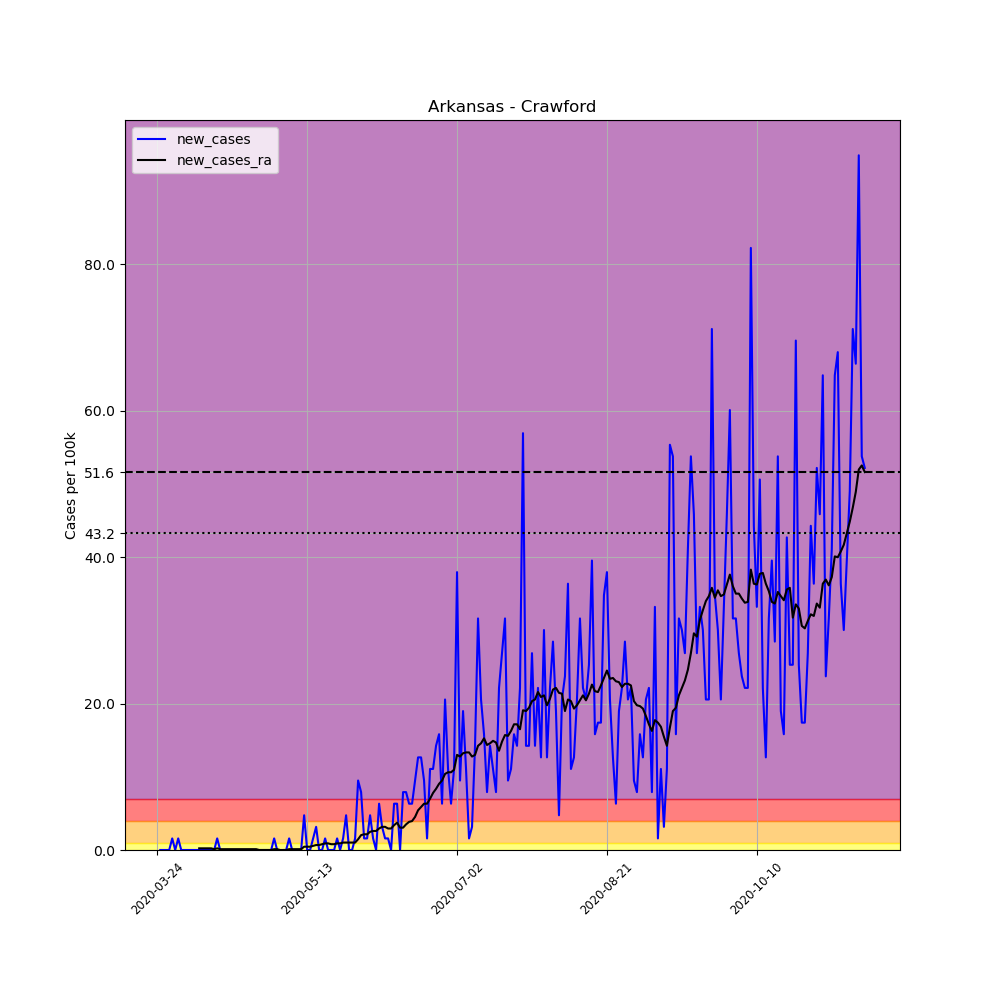

Data behind this chart, as committed beside it:
, date, county, state, fips, cases, deaths, COUNTY, STNAME, CTYNAME, POPESTIMATE2019, per_100k, new_cases, new_cases_ra
295137, 2020-03-24, Crawford, Arkansas, 5033, 1, 0, 33, Arkansas, Crawford, 63257, 1.581, , 
295138, 2020-03-25, Crawford, Arkansas, 5033, 1, 0, 33, Arkansas, Crawford, 63257, 1.581, 0.0, 
295139, 2020-03-26, Crawford, Arkansas, 5033, 1, 0, 33, Arkansas, Crawford, 63257, 1.581, 0.0, 
295140, 2020-03-27, Crawford, Arkansas, 5033, 1, 0, 33, Arkansas, Crawford, 63257, 1.581, 0.0, 
295141, 2020-03-28, Crawford, Arkansas, 5033, 1, 0, 33, Arkansas, Crawford, 63257, 1.581, 0.0, 
295142, 2020-03-29, Crawford, Arkansas, 5033, 2, 0, 33, Arkansas, Crawford, 63257, 3.162, 1.581, 
295143, 2020-03-30, Crawford, Arkansas, 5033, 2, 0, 33, Arkansas, Crawford, 63257, 3.162, 0.0, 
295144, 2020-03-31, Crawford, Arkansas, 5033, 3, 0, 33, Arkansas, Crawford, 63257, 4.743, 1.581, 
295145, 2020-04-01, Crawford, Arkansas, 5033, 3, 0, 33, Arkansas, Crawford, 63257, 4.743, 0.0, 
295146, 2020-04-02, Crawford, Arkansas, 5033, 3, 0, 33, Arkansas, Crawford, 63257, 4.743, 0.0, 
295147, 2020-04-03, Crawford, Arkansas, 5033, 3, 0, 33, Arkansas, Crawford, 63257, 4.743, 0.0, 
295148, 2020-04-04, Crawford, Arkansas, 5033, 3, 0, 33, Arkansas, Crawford, 63257, 4.743, 0.0, 
295149, 2020-04-05, Crawford, Arkansas, 5033, 3, 0, 33, Arkansas, Crawford, 63257, 4.743, 0.0, 
295150, 2020-04-06, Crawford, Arkansas, 5033, 3, 0, 33, Arkansas, Crawford, 63257, 4.743, 0.0, 
295151, 2020-04-07, Crawford, Arkansas, 5033, 3, 0, 33, Arkansas, Crawford, 63257, 4.743, 0.0, 0.2258
295152, 2020-04-08, Crawford, Arkansas, 5033, 3, 0, 33, Arkansas, Crawford, 63257, 4.743, 0.0, 0.2258
295153, 2020-04-09, Crawford, Arkansas, 5033, 3, 0, 33, Arkansas, Crawford, 63257, 4.743, 0.0, 0.2258
295154, 2020-04-10, Crawford, Arkansas, 5033, 3, 0, 33, Arkansas, Crawford, 63257, 4.743, 0.0, 0.2258
295155, 2020-04-11, Crawford, Arkansas, 5033, 3, 0, 33, Arkansas, Crawford, 63257, 4.743, 0.0, 0.2258
295156, 2020-04-12, Crawford, Arkansas, 5033, 3, 0, 33, Arkansas, Crawford, 63257, 4.743, 0.0, 0.1129
295157, 2020-04-13, Crawford, Arkansas, 5033, 4, 0, 33, Arkansas, Crawford, 63257, 6.323, 1.581, 0.2258
295158, 2020-04-14, Crawford, Arkansas, 5033, 4, 0, 33, Arkansas, Crawford, 63257, 6.323, 0.0, 0.1129
295159, 2020-04-15, Crawford, Arkansas, 5033, 4, 0, 33, Arkansas, Crawford, 63257, 6.323, 0.0, 0.1129
295160, 2020-04-16, Crawford, Arkansas, 5033, 4, 0, 33, Arkansas, Crawford, 63257, 6.323, 0.0, 0.1129
295161, 2020-04-17, Crawford, Arkansas, 5033, 4, 0, 33, Arkansas, Crawford, 63257, 6.323, 0.0, 0.1129
295162, 2020-04-18, Crawford, Arkansas, 5033, 4, 0, 33, Arkansas, Crawford, 63257, 6.323, 0.0, 0.1129
295163, 2020-04-19, Crawford, Arkansas, 5033, 4, 0, 33, Arkansas, Crawford, 63257, 6.323, 0.0, 0.1129
295164, 2020-04-20, Crawford, Arkansas, 5033, 4, 0, 33, Arkansas, Crawford, 63257, 6.323, 0.0, 0.1129
295165, 2020-04-21, Crawford, Arkansas, 5033, 4, 0, 33, Arkansas, Crawford, 63257, 6.323, 0.0, 0.1129
295166, 2020-04-22, Crawford, Arkansas, 5033, 4, 0, 33, Arkansas, Crawford, 63257, 6.323, 0.0, 0.1129
295167, 2020-04-23, Crawford, Arkansas, 5033, 4, 0, 33, Arkansas, Crawford, 63257, 6.323, 0.0, 0.1129
295168, 2020-04-24, Crawford, Arkansas, 5033, 4, 0, 33, Arkansas, Crawford, 63257, 6.323, 0.0, 0.1129
295169, 2020-04-25, Crawford, Arkansas, 5033, 4, 0, 33, Arkansas, Crawford, 63257, 6.323, 0.0, 0.1129
295170, 2020-04-26, Crawford, Arkansas, 5033, 4, 0, 33, Arkansas, Crawford, 63257, 6.323, 0.0, 0.1129
295171, 2020-04-27, Crawford, Arkansas, 5033, 4, 0, 33, Arkansas, Crawford, 63257, 6.323, 0.0, 0.0
295172, 2020-04-28, Crawford, Arkansas, 5033, 4, 0, 33, Arkansas, Crawford, 63257, 6.323, 0.0, 0.0
295173, 2020-04-29, Crawford, Arkansas, 5033, 4, 0, 33, Arkansas, Crawford, 63257, 6.323, 0.0, 0.0
295174, 2020-04-30, Crawford, Arkansas, 5033, 4, 0, 33, Arkansas, Crawford, 63257, 6.323, 0.0, 0.0
295175, 2020-05-01, Crawford, Arkansas, 5033, 4, 0, 33, Arkansas, Crawford, 63257, 6.323, 0.0, 0.0
295176, 2020-05-02, Crawford, Arkansas, 5033, 5, 0, 33, Arkansas, Crawford, 63257, 7.904, 1.581, 0.1129
295177, 2020-05-03, Crawford, Arkansas, 5033, 5, 0, 33, Arkansas, Crawford, 63257, 7.904, 0.0, 0.1129
295178, 2020-05-04, Crawford, Arkansas, 5033, 4, 0, 33, Arkansas, Crawford, 63257, 6.323, -1.581, 0.0
295179, 2020-05-05, Crawford, Arkansas, 5033, 4, 0, 33, Arkansas, Crawford, 63257, 6.323, 0.0, 0.0
295180, 2020-05-06, Crawford, Arkansas, 5033, 4, 0, 33, Arkansas, Crawford, 63257, 6.323, 0.0, 0.0
295181, 2020-05-07, Crawford, Arkansas, 5033, 5, 0, 33, Arkansas, Crawford, 63257, 7.904, 1.581, 0.1129
295182, 2020-05-08, Crawford, Arkansas, 5033, 5, 0, 33, Arkansas, Crawford, 63257, 7.904, 0.0, 0.1129
295183, 2020-05-09, Crawford, Arkansas, 5033, 5, 0, 33, Arkansas, Crawford, 63257, 7.904, 0.0, 0.1129
295184, 2020-05-10, Crawford, Arkansas, 5033, 5, 0, 33, Arkansas, Crawford, 63257, 7.904, 0.0, 0.1129
295185, 2020-05-11, Crawford, Arkansas, 5033, 5, 0, 33, Arkansas, Crawford, 63257, 7.904, 0.0, 0.1129
295186, 2020-05-12, Crawford, Arkansas, 5033, 8, 0, 33, Arkansas, Crawford, 63257, 12.65, 4.743, 0.4517
295187, 2020-05-13, Crawford, Arkansas, 5033, 8, 0, 33, Arkansas, Crawford, 63257, 12.65, 0.0, 0.4517
295188, 2020-05-14, Crawford, Arkansas, 5033, 8, 0, 33, Arkansas, Crawford, 63257, 12.65, 0.0, 0.4517
295189, 2020-05-15, Crawford, Arkansas, 5033, 9, 0, 33, Arkansas, Crawford, 63257, 14.23, 1.581, 0.5646
295190, 2020-05-16, Crawford, Arkansas, 5033, 11, 0, 33, Arkansas, Crawford, 63257, 17.39, 3.162, 0.6775
295191, 2020-05-17, Crawford, Arkansas, 5033, 11, 0, 33, Arkansas, Crawford, 63257, 17.39, 0.0, 0.6775
295192, 2020-05-18, Crawford, Arkansas, 5033, 11, 0, 33, Arkansas, Crawford, 63257, 17.39, 0.0, 0.7904
295193, 2020-05-19, Crawford, Arkansas, 5033, 12, 0, 33, Arkansas, Crawford, 63257, 18.97, 1.581, 0.9033
295194, 2020-05-20, Crawford, Arkansas, 5033, 12, 0, 33, Arkansas, Crawford, 63257, 18.97, 0.0, 0.9033
295195, 2020-05-21, Crawford, Arkansas, 5033, 12, 0, 33, Arkansas, Crawford, 63257, 18.97, 0.0, 0.7904
295196, 2020-05-22, Crawford, Arkansas, 5033, 12, 0, 33, Arkansas, Crawford, 63257, 18.97, 0.0, 0.7904
... 177 more rows
